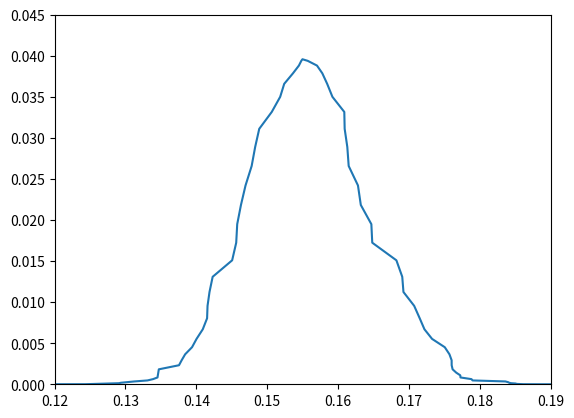

Source code (Python):
#!/usr/bin/env python2
# -*- coding: utf-8 -*-
"""
Created on Thu Apr  4 10:39:30 2019

[redacted]

To recover the plot for the omh fig1
"""
import numpy as np
import matplotlib.pyplot as plt
import operator as op
from functools import reduce

z = np.array([0.07 , 0.1  , 0.12 , 0.17 , 0.179, 0.199, 0.2  , 0.27 , 0.28 ,
       0.35 , 0.352, 0.4  , 0.44 , 0.48 , 0.57 , 0.593, 0.6  , 0.68 ,
       0.73 , 0.781, 0.875, 0.88 , 0.9  , 1.037, 1.3  , 1.43 , 1.53 ,
       1.75 , 2.34 ])
h = np.array([0.69 , 0.69 , 0.686, 0.83 , 0.75 , 0.75 , 0.729, 0.77 , 0.888,
       0.827, 0.83 , 0.95 , 0.826, 0.97 , 0.929, 1.04 , 0.879, 0.92 ,
       0.973, 1.05 , 1.25 , 0.9  , 1.17 , 1.54 , 1.68 , 1.77 , 1.4  ,
       2.02 , 2.22 ])


Omh_list = []
for i in range(len(h)):
    for j in range(i+1, len(h)):
        omh_ij = (h[i]**2 - h[j]**2)/((1+z[i])**3 - (1+z[j])**3)
        Omh_list.append(omh_ij)

Omh = np.asanyarray(Omh_list)
        
def nchoosek(n, r):
    '''
    See https://www.mathworks.com/help/matlab/ref/nchoosek.html
    '''
    r = min(r, n-r)
    numer = reduce(op.mul, range(n, n-r, -1), 1)
    denom = reduce(op.mul, range(1, r+1), 1)
    return numer / denom


#The PDF of each calcualted Omh, assuming as binomial distribution.
N = len(Omh)      
p_i = []
for i in range(1,N+1):
    p_i.append((2**(-N)*nchoosek(N,i)))
p_i = np.asarray(p_i)

plt.plot(Omh[Omh.argsort()],p_i)
plt.xlim(0.12,0.19)
plt.ylim(0.,0.045)
plt.show()